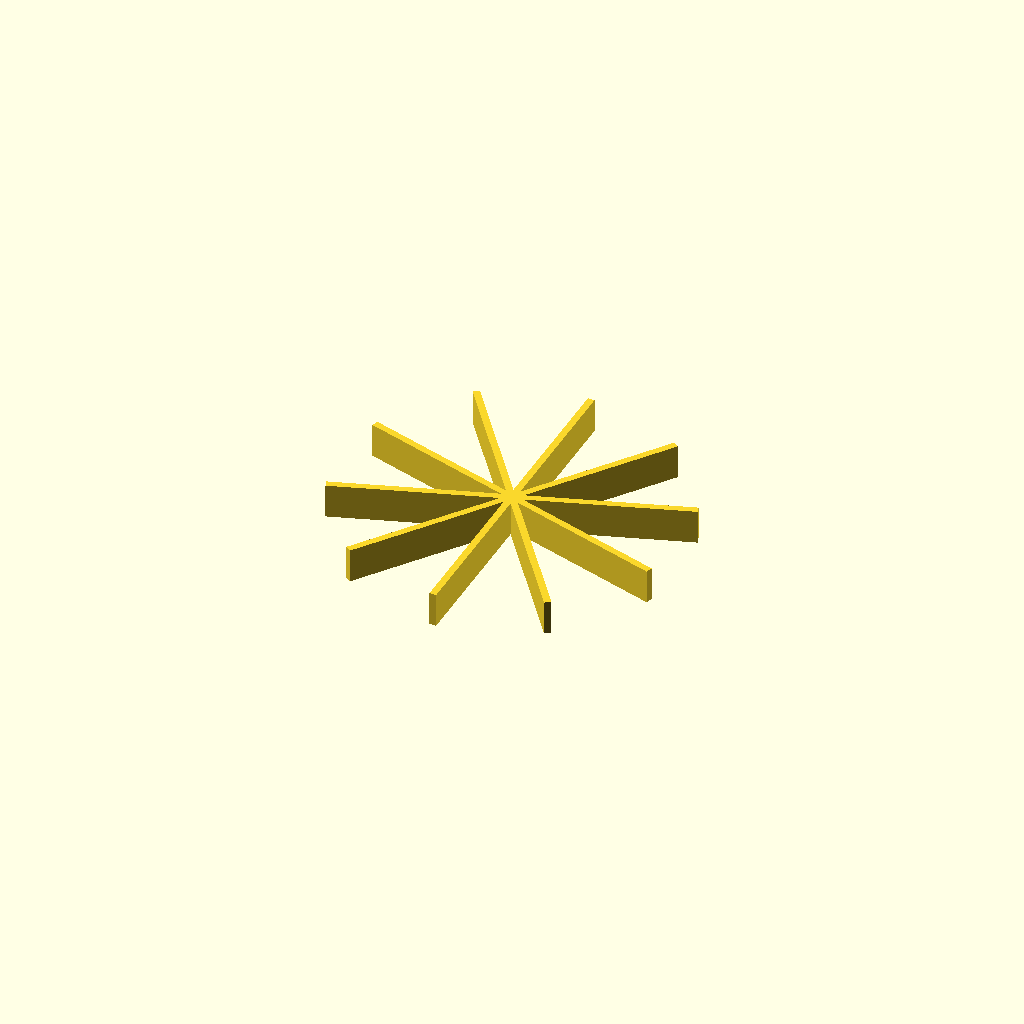
Cell 1 — every parameter at its default value.
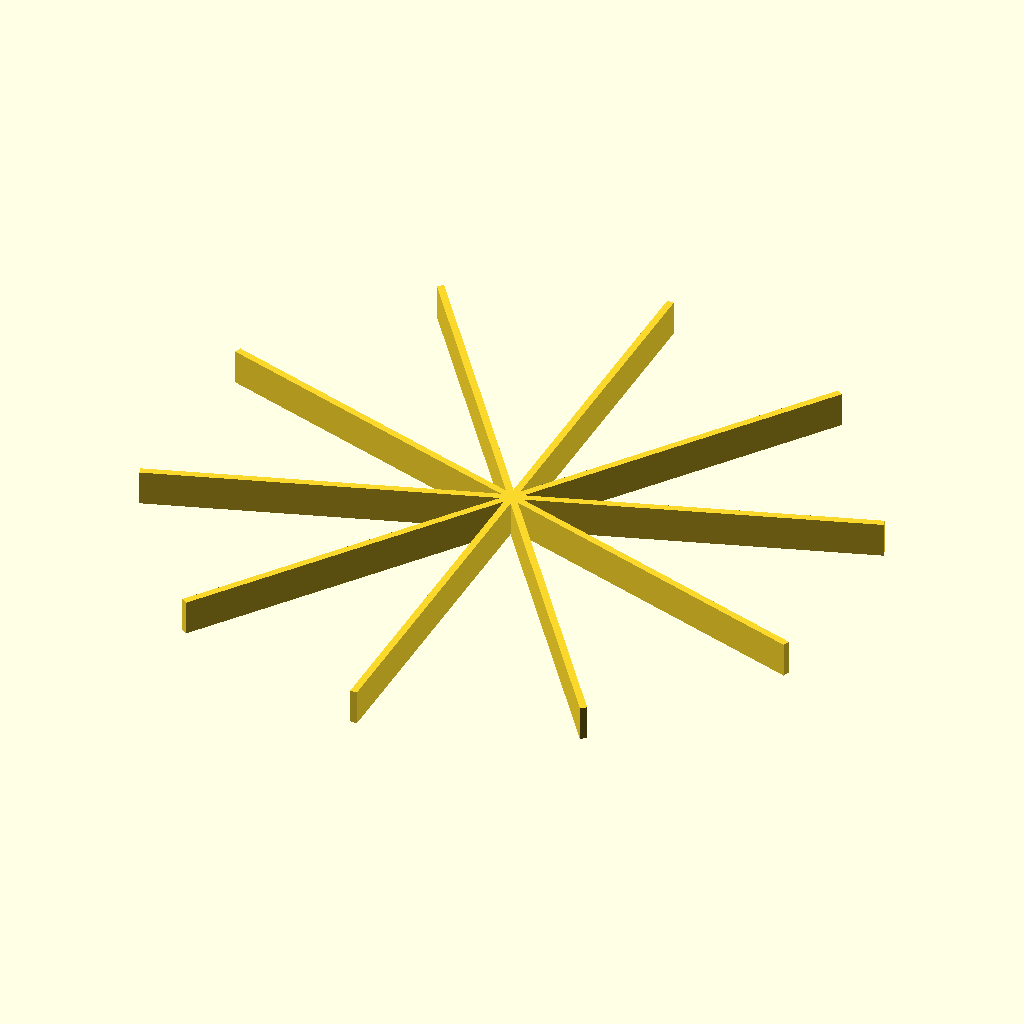
Cell 2: the same model with radius = 100.
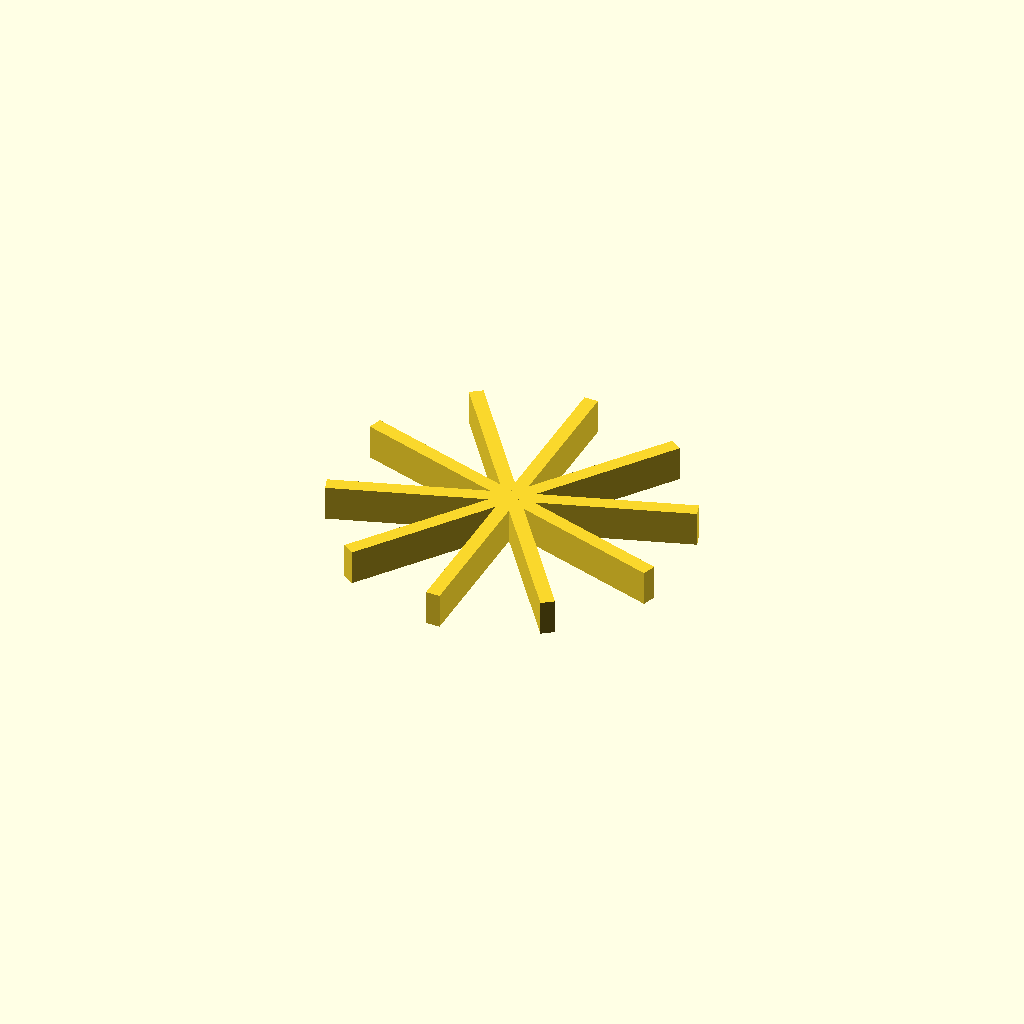
Cell 3: the same model with wall_t = 4.
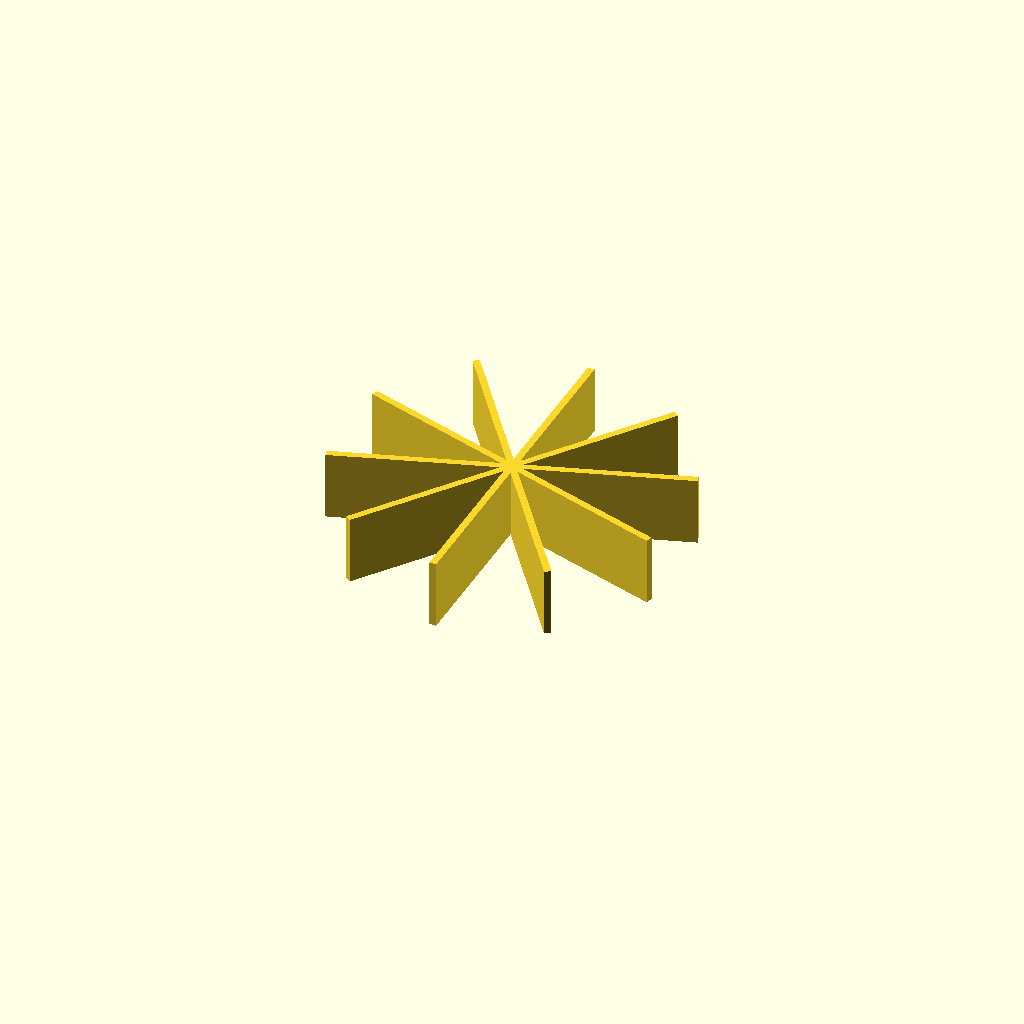
Cell 4: wall_h = 20 (everything else at default).
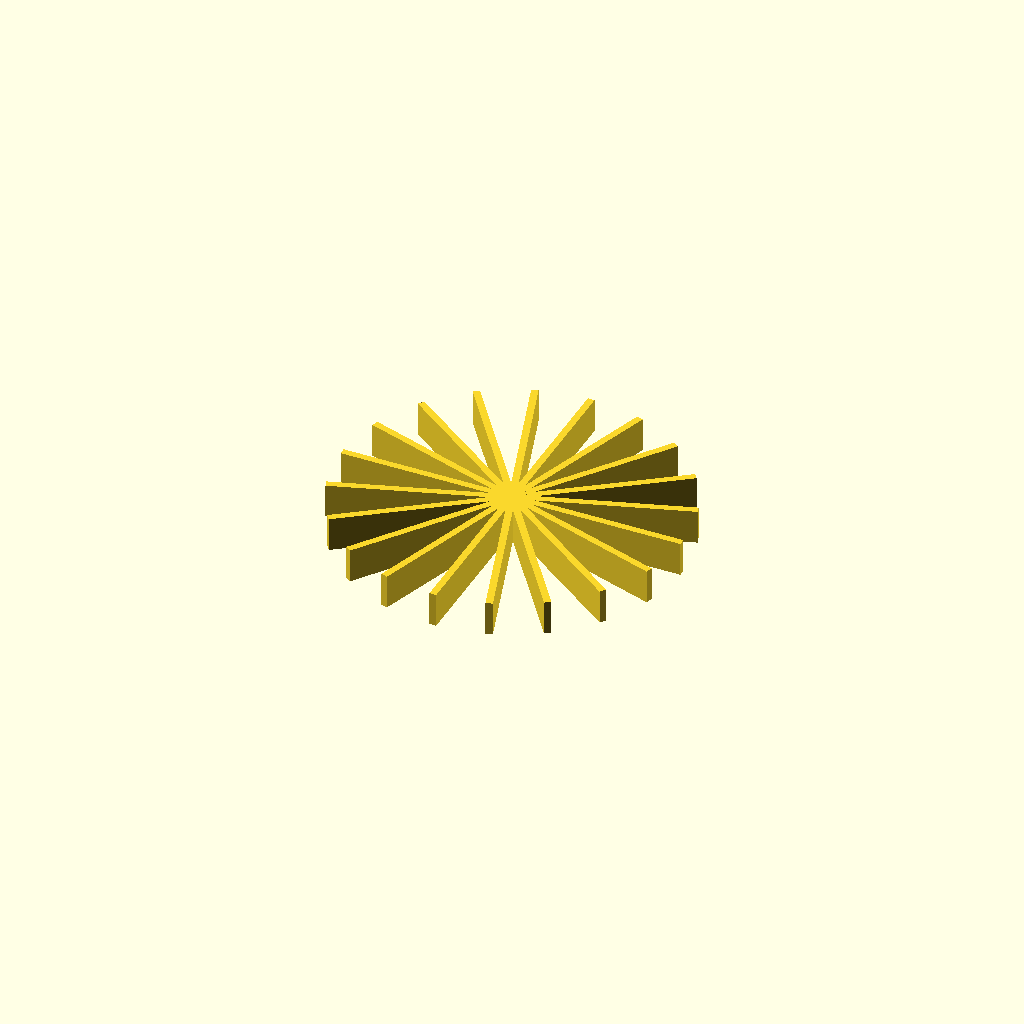
Cell 5: slices = 20 (everything else at default).
All cells are drawn from one camera (rotation 55°, 0°, 25°, orthographic, colour scheme Cornfield), so only the parameter changes between them.
The OpenSCAD source (macos/system/library/openscad/0607_Parametric_Cake_Guide.scad):
// [FL_INDEX: keywords="openscad, 3d_parametric, Parametric_Cake_Guide, csg_solid" | COT="Parametric OpenSCAD design from 3DCodeverse"]
// Title: Parametric Cake Guide

radius = 50;
wall_t = 2;
wall_h = 10;
slices = 10;

slice_angle = 360 / slices;

for (slice = [1 : slices]) {
  rotate([0, 0, slice_angle * (slice - 1)])
    translate([-wall_t / 2, 0, 0])
    cube(size = [wall_t, radius, wall_h], center=false);
}
Parameter table extracted from the source (name, type, default, range or options):
radius: number, default 50
wall_t: number, default 2
wall_h: number, default 10
slices: number, default 10
